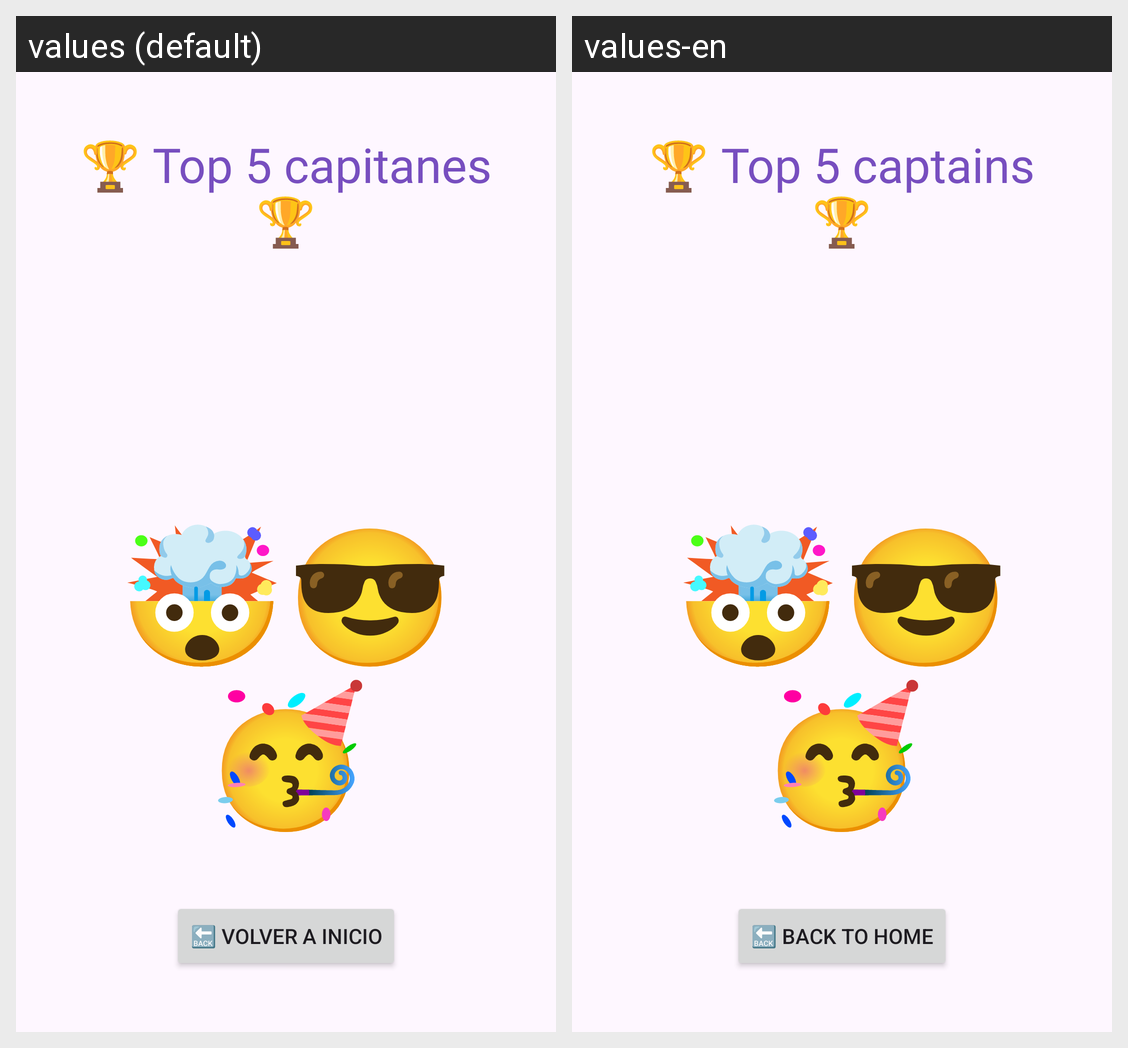

Translations of the strings shown on this Android screen, per locale in the grid:
Android screen res/layout/activity_leaderboard.xml rendered under 2 locales, left to right: values (default), values-en. Device: Nexus 5 (rendered at 1080×1920; each locale shown at half size, 540×960, under a caption strip naming it); theme Theme.Mini_Batalla_Naval.
Strings drawn on this screen, with the default value and each locale's value (text and hints the layout hard-codes, and strings that could not be matched under every locale, appear in the picture but are not listed):

leaderboard_title
  values: 🏆 Top 5 capitanes 🏆
  values-en: 🏆 Top 5 captains 🏆

leaderboard_emojis
  values: 🤯😎🥳
  values-en: 🤯😎🥳  [not translated; the default value is used]

button_back_to_home
  values: 🔙 Volver a inicio
  values-en: 🔙 Back to home
